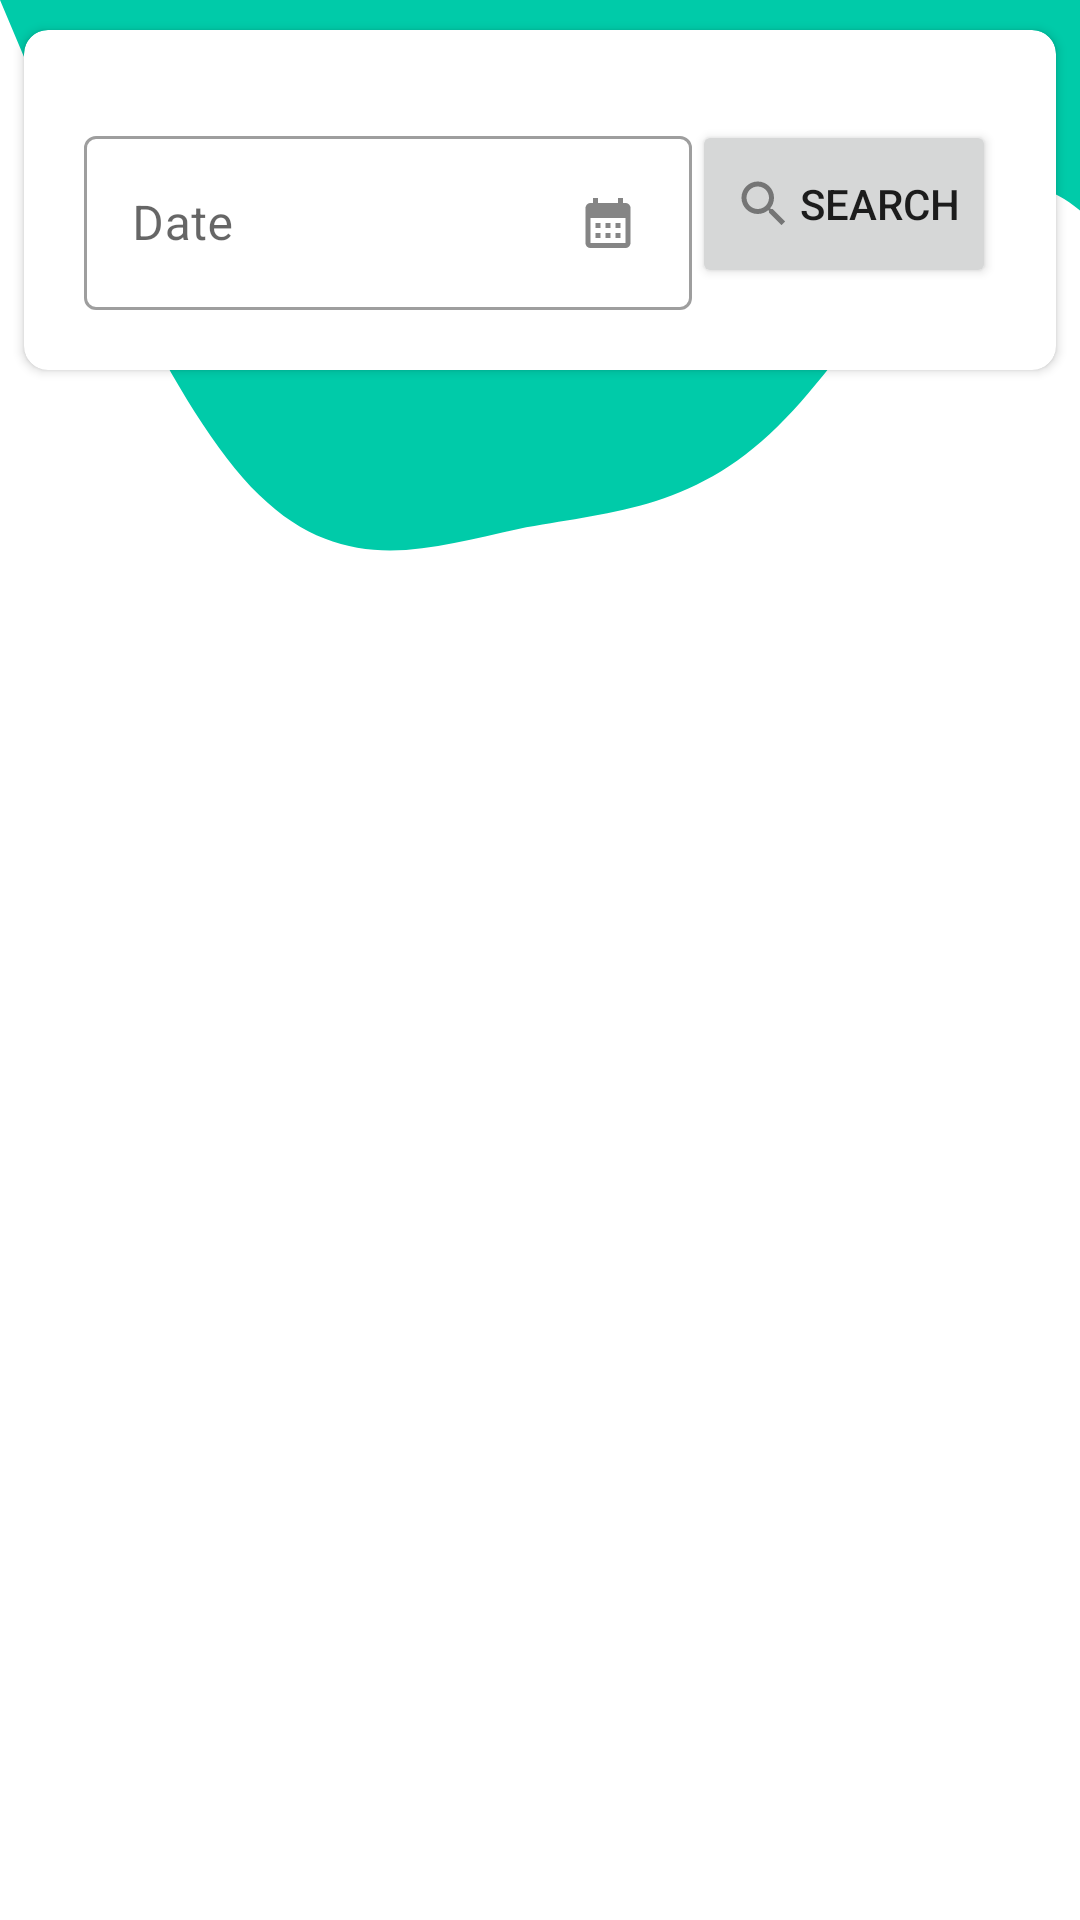

Write the Android layout XML for this screen, with the resource values it uses.
<!-- AndroidManifest.xml: application theme Theme.Tracker -->
<!-- res/layout/activity_edit_expense_form.xml -->
<?xml version="1.0" encoding="utf-8"?>
<androidx.constraintlayout.widget.ConstraintLayout xmlns:android="http://schemas.android.com/apk/res/android"
    xmlns:app="http://schemas.android.com/apk/res-auto"
    xmlns:tools="http://schemas.android.com/tools"
    android:layout_width="match_parent"
    android:layout_height="match_parent"
    android:background="@drawable/wave"
    tools:context=".EditExpenseFormActivity">

    <androidx.cardview.widget.CardView
        android:id="@+id/search_card"
        android:layout_width="match_parent"
        android:layout_height="wrap_content"
        android:layout_marginTop="10dp"
        app:cardCornerRadius="8dp"
        android:layout_marginEnd="8dp"
        android:layout_marginStart="8dp"
        app:layout_constraintEnd_toEndOf="parent"
        app:layout_constraintStart_toStartOf="parent"
        app:layout_constraintTop_toTopOf="parent">

        <RelativeLayout
            android:layout_width="match_parent"
            android:layout_height="wrap_content"
            android:padding="20dp">

            <com.google.android.material.textfield.TextInputLayout
                style="@style/Widget.MaterialComponents.TextInputLayout.OutlinedBox"
                android:id="@+id/search_field"
                android:layout_width="match_parent"
                android:layout_height="wrap_content"
                android:layout_marginTop="10dp"
                android:layout_toLeftOf="@id/btn_search">

                <com.google.android.material.textfield.TextInputEditText
                    android:id="@+id/edt_search"
                    android:layout_width="match_parent"
                    android:layout_height="wrap_content"
                    android:drawableEnd="@drawable/calender_icon"
                    android:hint="@string/lbl_date"
                    android:focusable="false"/>
            </com.google.android.material.textfield.TextInputLayout>
            <Button
                android:id="@+id/btn_search"
                android:layout_width="wrap_content"
                android:layout_height="wrap_content"
                android:layout_marginTop="10dp"
                android:paddingTop="16dp"
                android:paddingBottom="16dp"
                android:drawableLeft="@drawable/search_icon"
                android:layout_alignParentEnd="true"
                android:text="@string/lbl_search"/>

        </RelativeLayout>
    </androidx.cardview.widget.CardView>

    <ScrollView
        android:layout_width="match_parent"
        android:layout_height="wrap_content"
        app:layout_constraintEnd_toEndOf="parent"
        app:layout_constraintStart_toStartOf="parent"
        app:layout_constraintTop_toBottomOf="@+id/search_card">

        <androidx.recyclerview.widget.RecyclerView
            android:id="@+id/table_recycler"
            android:layout_width="match_parent"
            android:layout_height="wrap_content"
            tools:listitem="@layout/edit_group_item"/>

    </ScrollView>
</androidx.constraintlayout.widget.ConstraintLayout>
<!-- res/layout/edit_group_item.xml (included above) -->
<?xml version="1.0" encoding="utf-8"?>
<LinearLayout xmlns:android="http://schemas.android.com/apk/res/android"
    xmlns:app="http://schemas.android.com/apk/res-auto"
    android:id="@+id/ll_row"
    android:orientation="vertical"
    android:layout_width="match_parent"
    android:layout_height="wrap_content">
    <androidx.cardview.widget.CardView
        android:layout_width="match_parent"
        android:layout_height="wrap_content"
        app:cardBackgroundColor="#CDC9C9"
        app:cardElevation="5dp"
        android:layout_marginTop="5dp"
        android:layout_marginStart="5dp"
        android:layout_marginEnd="5dp"
        android:clickable="true"
        android:focusable="true"
        android:foreground="?android:attr/selectableItemBackground">
        <RelativeLayout
            android:layout_width="match_parent"
            android:layout_height="wrap_content">
            <TextView
                android:id="@+id/name"
                android:layout_width="wrap_content"
                android:layout_height="wrap_content"
                android:text="@string/lbl_dep_name"
                android:padding="5dp"
                android:textStyle="bold"
                android:layout_alignParentStart="true"
                android:layout_alignParentTop="true"/>
            <TextView
                android:id="@+id/type"
                android:layout_width="wrap_content"
                android:layout_height="wrap_content"
                android:text="@string/lbl_type"
                android:padding="5dp"
                android:textStyle="bold"
                android:layout_alignParentTop="true"
                android:layout_centerInParent="true"/>
            <TextView
                android:id="@+id/totPrice"
                android:layout_width="wrap_content"
                android:layout_height="wrap_content"
                android:text="@string/lbl_value"
                android:padding="5dp"
                android:textStyle="bold"
                android:layout_alignParentTop="true"
                android:layout_alignParentEnd="true"/>
            <TextView
                android:id="@+id/byWhom"
                android:layout_width="wrap_content"
                android:layout_height="wrap_content"
                android:text="@string/lbl_by_whom"
                android:padding="5dp"
                android:textStyle="bold"
                android:layout_below="@id/name"/>
            <TextView
                android:id="@+id/noOfItems"
                android:layout_width="wrap_content"
                android:layout_height="wrap_content"
                android:text="@string/lbl_value"
                android:paddingTop="5dp"
                android:paddingStart="5dp"
                android:paddingBottom="5dp"
                android:paddingEnd="2dp"
                android:textStyle="bold"
                android:layout_below="@id/name"
                android:layout_toRightOf="@id/byWhom"/>
            <TextView
                android:id="@+id/LblOfItems"
                android:layout_width="wrap_content"
                android:layout_height="wrap_content"
                android:text="@string/lbl_vw_nos"
                android:paddingTop="5dp"
                android:paddingEnd="5dp"
                android:paddingBottom="5dp"
                android:textStyle="bold"
                android:layout_below="@id/name"
                android:layout_toRightOf="@id/noOfItems"/>
            <TextView
                android:id="@+id/price"
                android:layout_width="wrap_content"
                android:layout_height="wrap_content"
                android:text="@string/lbl_value"
                android:paddingTop="5dp"
                android:paddingStart="2dp"
                android:paddingBottom="5dp"
                android:paddingEnd="5dp"
                android:textStyle="bold"
                android:layout_below="@id/name"
                android:layout_toRightOf="@id/LblOfItems"/>

        </RelativeLayout>
    </androidx.cardview.widget.CardView>
</LinearLayout>
<!-- resources referenced by this layout -->
<resources>
  <!-- drawable calender_icon: png bitmap (drawable-hdpi, 291 bytes) -->
  <!-- drawable search_icon: png bitmap (drawable-hdpi, 387 bytes) -->
  <!-- drawable wave (drawable) -->
  <vector xmlns:android="http://schemas.android.com/apk/res/android"
      android:width="1440dp"
      android:height="320dp"
      android:viewportWidth="600"
      android:viewportHeight="600">
    <path
        android:pathData="M0,0L24,32C48,64 96,128 144,154.7C192,181 240,171 288,165.3C336,160 384,160 432,133.3C480,107 528,53 576,58.7C624,64 672,128 720,149.3C768,171 816,149 864,160C912,171 960,213 1008,234.7C1056,256 1104,256 1152,250.7C1200,245 1248,235 1296,218.7C1344,203 1392,181 1416,170.7L1440,160L1440,0L1416,0C1392,0 1344,0 1296,0C1248,0 1200,0 1152,0C1104,0 1056,0 1008,0C960,0 912,0 864,0C816,0 768,0 720,0C672,0 624,0 576,0C528,0 480,0 432,0C384,0 336,0 288,0C240,0 192,0 144,0C96,0 48,0 24,0L0,0Z"
        android:fillColor="@color/theme_bg"/>
  </vector>
  <string name="lbl_by_whom">By Whom</string>
  <string name="lbl_date">Date</string>
  <string name="lbl_dep_name">Name</string>
  <string name="lbl_search">Search</string>
  <string name="lbl_type">Type</string>
  <string name="lbl_value" translatable="false">0</string>
  <string name="lbl_vw_nos">nos X</string>
  <style name="Theme.Tracker" parent="Theme.MaterialComponents.DayNight.DarkActionBar">
          
          <item name="colorPrimary">@color/theme_bg</item>
          <item name="colorPrimaryVariant">@color/theme_bg</item>
          <item name="colorOnPrimary">@color/white</item>
          
          <item name="colorSecondary">@color/teal_200</item>
          <item name="colorSecondaryVariant">@color/teal_700</item>
          <item name="colorOnSecondary">@color/black</item>
          
          <item name="android:statusBarColor">?attr/colorPrimaryVariant</item>
          
  
      </style>
  <color name="theme_bg">#00cba9</color>
  <color name="white">#FFFFFFFF</color>
  <color name="teal_200">#FF03DAC5</color>
  <color name="teal_700">#FF018786</color>
  <color name="black">#FF000000</color>
</resources>
